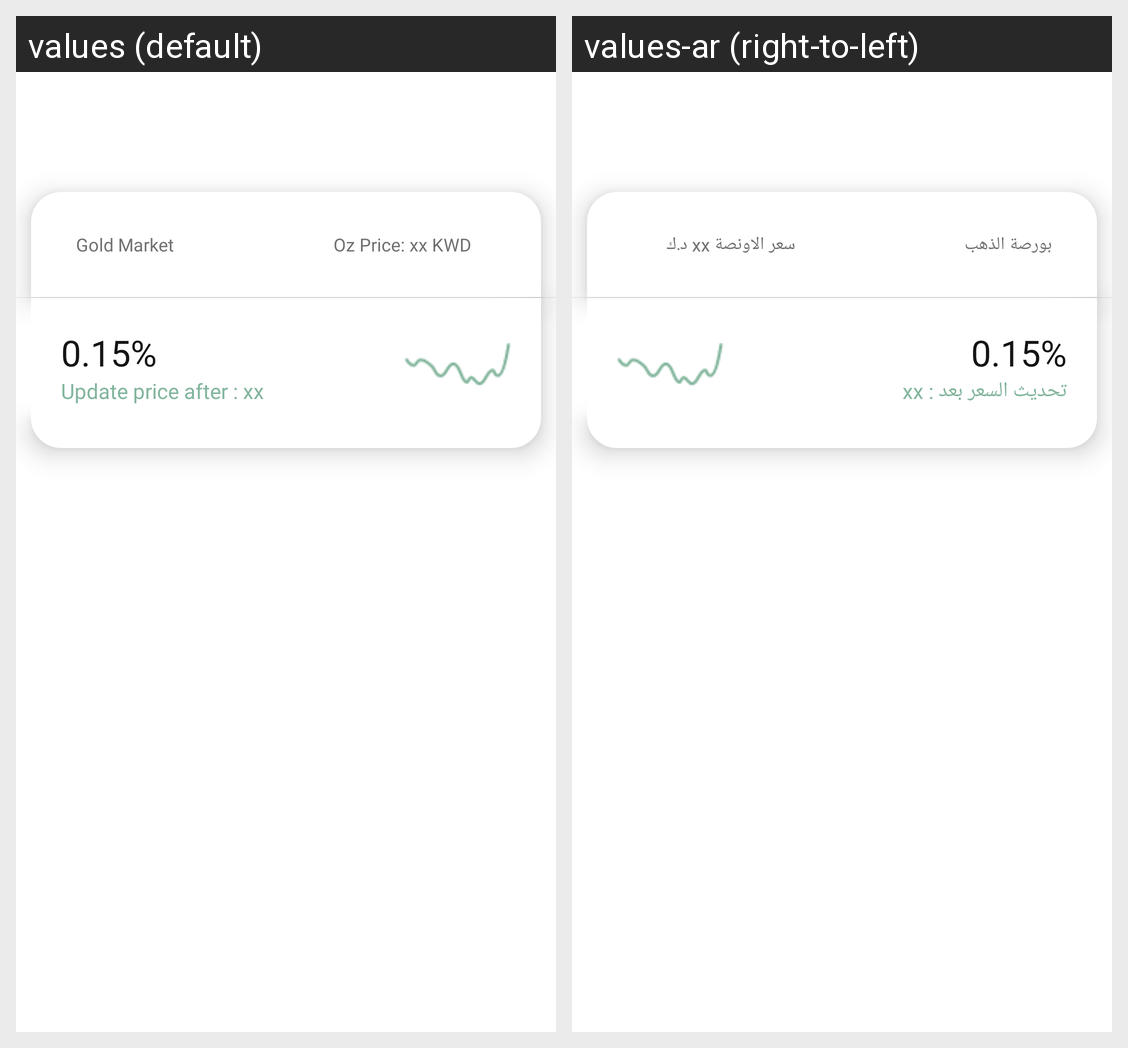

For this localized Android screen grid, give each drawn string resource with its value in every locale shown.
Android screen res/layout/fragment_gold_market.xml rendered under 2 locales, left to right: values (default), values-ar (right-to-left). Device: Nexus 5 (rendered at 1080×1920; each locale shown at half size, 540×960, under a caption strip naming it); theme Theme.HamaVendor.
Strings drawn on this screen, with the default value and each locale's value (text and hints the layout hard-codes, and strings that could not be matched under every locale, appear in the picture but are not listed):

Gold_Market
  values: Gold Market
  values-ar: بورصة الذهب

oz_price
  values: Oz Price: xx KWD
  values-ar: سعر الاونصة xx د.ك

timer_price
  values: Update price after : xx
  values-ar: تحديث السعر بعد : xx
